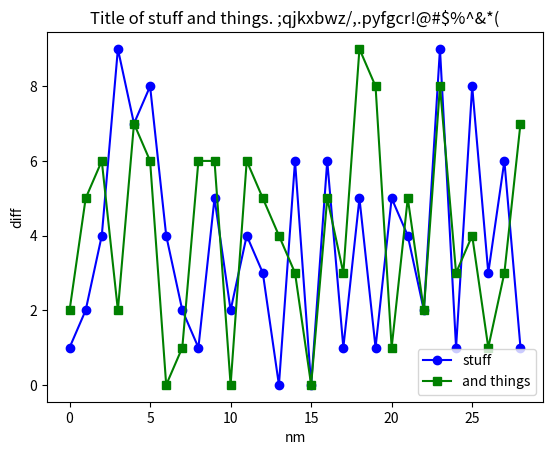

This chart was generated by the following Python code:
#!/usr/bin/env python

useEMF=False

import sys

try:
    import matplotlib
except:
    print("Requires matplotlib from http://matplotlib.sourceforge.net.")
    sys.exit()
    
if useEMF:
    matplotlib.use('EMF')
    ext=".emf"
else:
    matplotlib.use('Agg')
    ext=".png"

from pylab import *

plot([1,2,4,9,7,8,4,2,1,5,2,4,3,0,6,0,6,1,5,1,5,4,2,9,1,8,3,6,1],'o-b',label="stuff")
plot([2,5,6,2,7,6,0,1,6,6,0,6,5,4,3,0,5,3,9,8,1,5,2,8,3,4,1,3,7],'s-g',label="and things")
xlabel("nm")
ylabel("diff")
legend(loc='best')
title("Title of stuff and things. ;qjkxbwz/,.pyfgcr!@#$%^&*(")
    
savefig("test-matplotlib1"+ext,dpi=150)
